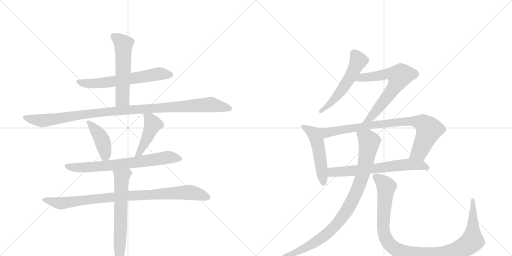
t = 0.00 s
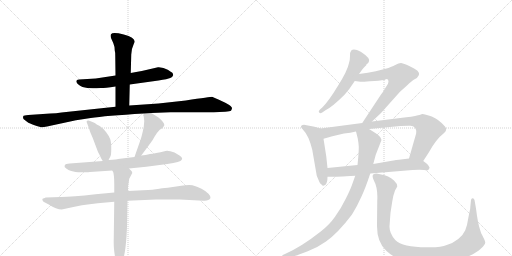
t = 2.48 s
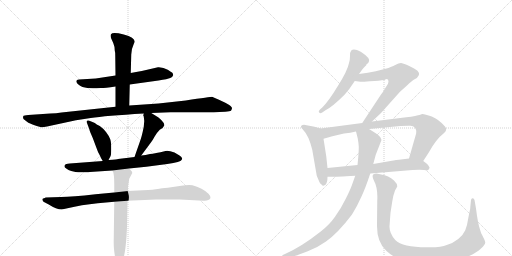
t = 4.95 s
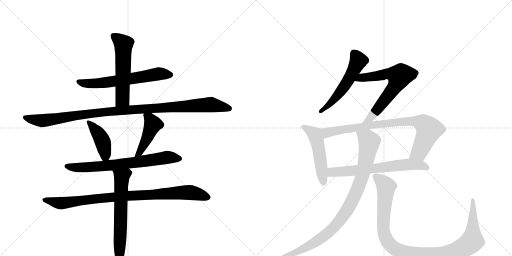
t = 7.43 s
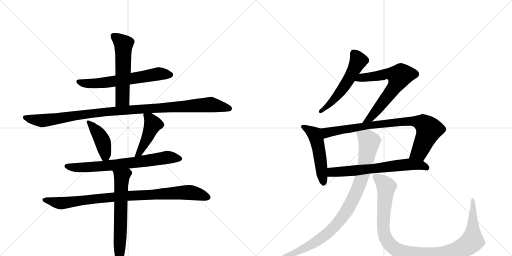
t = 9.91 s
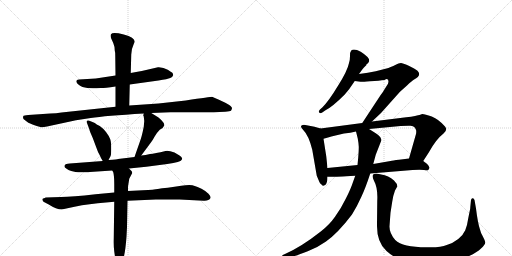
t = 12.39 s

The animated SVG that drew these frames (rendered in a browser with its animation timeline set to each time). Animation: 15 CSS @keyframes rules; one cycle of 12.39 s.

<svg version="1.1" viewBox="0 0 2048 1024" xmlns="http://www.w3.org/2000/svg">
  <g stroke="lightgray" stroke-dasharray="1,1" stroke-width="1" transform="scale(4, 4)">
    <line x1="0" y1="0" x2="256" y2="256"></line>
    <line x1="256" y1="0" x2="0" y2="256"></line>
    <line x1="128" y1="0" x2="128" y2="256"></line>
    <line x1="0" y1="128" x2="256" y2="128"></line>
    <line x1="256" y1="0" x2="512" y2="256"></line>
    <line x1="512" y1="0" x2="256" y2="256"></line>
    <line x1="384" y1="0" x2="384" y2="256"></line>
    <line x1="256" y1="128" x2="512" y2="128"></line>
  </g>
<g transform="scale(1, -1) translate(0, -850)">
   <style type="text/css">
    @keyframes keyframes0 {
      from {
       stroke: black;
       stroke-dashoffset: 626;
       stroke-width: 128;
       }
       67% {
       animation-timing-function: step-end;
       stroke: black;
       stroke-dashoffset: 0;
       stroke-width: 128;
       }
       to {
       stroke: black;
       stroke-width: 1024;
       }
       }
       #make-me-a-hanzi-animation-0 {
         animation: keyframes0 0.759440s both;
         animation-delay: 0.000000s;
         animation-timing-function: linear;
       }
    @keyframes keyframes1 {
      from {
       stroke: black;
       stroke-dashoffset: 561;
       stroke-width: 128;
       }
       65% {
       animation-timing-function: step-end;
       stroke: black;
       stroke-dashoffset: 0;
       stroke-width: 128;
       }
       to {
       stroke: black;
       stroke-width: 1024;
       }
       }
       #make-me-a-hanzi-animation-1 {
         animation: keyframes1 0.706543s both;
         animation-delay: 0.759440s;
         animation-timing-function: linear;
       }
    @keyframes keyframes2 {
      from {
       stroke: black;
       stroke-dashoffset: 1081;
       stroke-width: 128;
       }
       78% {
       animation-timing-function: step-end;
       stroke: black;
       stroke-dashoffset: 0;
       stroke-width: 128;
       }
       to {
       stroke: black;
       stroke-width: 1024;
       }
       }
       #make-me-a-hanzi-animation-2 {
         animation: keyframes2 1.129720s both;
         animation-delay: 1.465983s;
         animation-timing-function: linear;
       }
    @keyframes keyframes3 {
      from {
       stroke: black;
       stroke-dashoffset: 418;
       stroke-width: 128;
       }
       58% {
       animation-timing-function: step-end;
       stroke: black;
       stroke-dashoffset: 0;
       stroke-width: 128;
       }
       to {
       stroke: black;
       stroke-width: 1024;
       }
       }
       #make-me-a-hanzi-animation-3 {
         animation: keyframes3 0.590169s both;
         animation-delay: 2.595703s;
         animation-timing-function: linear;
       }
    @keyframes keyframes4 {
      from {
       stroke: black;
       stroke-dashoffset: 447;
       stroke-width: 128;
       }
       59% {
       animation-timing-function: step-end;
       stroke: black;
       stroke-dashoffset: 0;
       stroke-width: 128;
       }
       to {
       stroke: black;
       stroke-width: 1024;
       }
       }
       #make-me-a-hanzi-animation-4 {
         animation: keyframes4 0.613770s both;
         animation-delay: 3.185872s;
         animation-timing-function: linear;
       }
    @keyframes keyframes5 {
      from {
       stroke: black;
       stroke-dashoffset: 708;
       stroke-width: 128;
       }
       70% {
       animation-timing-function: step-end;
       stroke: black;
       stroke-dashoffset: 0;
       stroke-width: 128;
       }
       to {
       stroke: black;
       stroke-width: 1024;
       }
       }
       #make-me-a-hanzi-animation-5 {
         animation: keyframes5 0.826172s both;
         animation-delay: 3.799642s;
         animation-timing-function: linear;
       }
    @keyframes keyframes6 {
      from {
       stroke: black;
       stroke-dashoffset: 914;
       stroke-width: 128;
       }
       75% {
       animation-timing-function: step-end;
       stroke: black;
       stroke-dashoffset: 0;
       stroke-width: 128;
       }
       to {
       stroke: black;
       stroke-width: 1024;
       }
       }
       #make-me-a-hanzi-animation-6 {
         animation: keyframes6 0.993815s both;
         animation-delay: 4.625814s;
         animation-timing-function: linear;
       }
    @keyframes keyframes7 {
      from {
       stroke: black;
       stroke-dashoffset: 642;
       stroke-width: 128;
       }
       68% {
       animation-timing-function: step-end;
       stroke: black;
       stroke-dashoffset: 0;
       stroke-width: 128;
       }
       to {
       stroke: black;
       stroke-width: 1024;
       }
       }
       #make-me-a-hanzi-animation-7 {
         animation: keyframes7 0.772461s both;
         animation-delay: 5.619629s;
         animation-timing-function: linear;
       }
    @keyframes keyframes8 {
      from {
       stroke: black;
       stroke-dashoffset: 549;
       stroke-width: 128;
       }
       64% {
       animation-timing-function: step-end;
       stroke: black;
       stroke-dashoffset: 0;
       stroke-width: 128;
       }
       to {
       stroke: black;
       stroke-width: 1024;
       }
       }
       #make-me-a-hanzi-animation-8 {
         animation: keyframes8 0.696777s both;
         animation-delay: 6.392090s;
         animation-timing-function: linear;
       }
    @keyframes keyframes9 {
      from {
       stroke: black;
       stroke-dashoffset: 668;
       stroke-width: 128;
       }
       68% {
       animation-timing-function: step-end;
       stroke: black;
       stroke-dashoffset: 0;
       stroke-width: 128;
       }
       to {
       stroke: black;
       stroke-width: 1024;
       }
       }
       #make-me-a-hanzi-animation-9 {
         animation: keyframes9 0.793620s both;
         animation-delay: 7.088867s;
         animation-timing-function: linear;
       }
    @keyframes keyframes10 {
      from {
       stroke: black;
       stroke-dashoffset: 512;
       stroke-width: 128;
       }
       63% {
       animation-timing-function: step-end;
       stroke: black;
       stroke-dashoffset: 0;
       stroke-width: 128;
       }
       to {
       stroke: black;
       stroke-width: 1024;
       }
       }
       #make-me-a-hanzi-animation-10 {
         animation: keyframes10 0.666667s both;
         animation-delay: 7.882487s;
         animation-timing-function: linear;
       }
    @keyframes keyframes11 {
      from {
       stroke: black;
       stroke-dashoffset: 835;
       stroke-width: 128;
       }
       73% {
       animation-timing-function: step-end;
       stroke: black;
       stroke-dashoffset: 0;
       stroke-width: 128;
       }
       to {
       stroke: black;
       stroke-width: 1024;
       }
       }
       #make-me-a-hanzi-animation-11 {
         animation: keyframes11 0.929525s both;
         animation-delay: 8.549154s;
         animation-timing-function: linear;
       }
    @keyframes keyframes12 {
      from {
       stroke: black;
       stroke-dashoffset: 657;
       stroke-width: 128;
       }
       68% {
       animation-timing-function: step-end;
       stroke: black;
       stroke-dashoffset: 0;
       stroke-width: 128;
       }
       to {
       stroke: black;
       stroke-width: 1024;
       }
       }
       #make-me-a-hanzi-animation-12 {
         animation: keyframes12 0.784668s both;
         animation-delay: 9.478678s;
         animation-timing-function: linear;
       }
    @keyframes keyframes13 {
      from {
       stroke: black;
       stroke-dashoffset: 926;
       stroke-width: 128;
       }
       75% {
       animation-timing-function: step-end;
       stroke: black;
       stroke-dashoffset: 0;
       stroke-width: 128;
       }
       to {
       stroke: black;
       stroke-width: 1024;
       }
       }
       #make-me-a-hanzi-animation-13 {
         animation: keyframes13 1.003581s both;
         animation-delay: 10.263346s;
         animation-timing-function: linear;
       }
    @keyframes keyframes14 {
      from {
       stroke: black;
       stroke-dashoffset: 1066;
       stroke-width: 128;
       }
       78% {
       animation-timing-function: step-end;
       stroke: black;
       stroke-dashoffset: 0;
       stroke-width: 128;
       }
       to {
       stroke: black;
       stroke-width: 1024;
       }
       }
       #make-me-a-hanzi-animation-14 {
         animation: keyframes14 1.117513s both;
         animation-delay: 11.266927s;
         animation-timing-function: linear;
       }
</style>
<path d="M 519 512 L 634 528 Q 671 534 681 538 Q 690 541 692 548 Q 694 550 692 552 Q 692 556 690 558 Q 688 560 671 571 Q 653 582 632 581 L 567 566 Q 544 563 523 558 L 462 548 L 383 536 L 316 532 Q 297 530 311 514 Q 320 507 330 502 Q 353 495 386 497 L 403 498 Q 412 497 462 504 L 519 512 Z" fill="lightgray"></path> 
<path d="M 517 428 L 519 512 L 523 558 L 525 632 Q 525 653 535 674 L 539 683 Q 539 700 495 712 Q 450 723 444 713 Q 441 709 444 698 L 453 678 Q 459 664 459 648 Q 461 641 461 628 L 462 548 L 462 504 L 462 423 C 462 393 516 398 517 428 Z" fill="lightgray"></path> 
<path d="M 605 398 L 682 401 L 855 401 L 901 403 Q 920 405 924 407 Q 927 412 928 417 Q 929 421 917 430 Q 905 438 878 450 L 848 463 Q 844 463 743 448 L 634 436 L 517 428 L 462 423 L 246 400 Q 225 396 201 396 L 113 390 Q 95 389 93 386 Q 90 375 95 373 L 108 363 Q 117 356 141 348 Q 164 340 169 341 Q 174 341 188 344 L 304 369 L 363 378 Q 420 387 575 396 L 605 398 Z" fill="lightgray"></path> 
<path d="M 434 210 L 442 225 Q 445 230 445 256 Q 445 281 441 293 Q 437 305 424 322 Q 411 338 399 346 L 387 352 Q 379 359 377 359 L 355 368 Q 343 370 348 358 L 357 334 Q 359 325 371 298 L 386 258 Q 391 242 399 229 Q 404 216 411 206 C 422 188 422 188 434 210 Z" fill="lightgray"></path> 
<path d="M 573 388 L 575 384 L 577 366 L 575 343 Q 567 302 559 282 L 538 222 C 528 194 547 204 565 228 L 605 282 Q 610 288 618 303 Q 626 318 639 331 Q 655 340 657 348 Q 659 356 645 370 L 634 380 L 605 398 C 580 414 579 414 575 396 L 573 388 Z" fill="lightgray"></path> 
<path d="M 538 222 L 472 214 Q 470 213 434 210 L 411 206 L 279 196 Q 262 195 259 189 Q 255 182 265 176 Q 273 169 285 166 L 302 162 Q 318 160 338 161 Q 357 161 360 162 L 449 168 L 516 176 L 585 183 L 669 194 Q 724 202 726 210 Q 730 215 728 217 Q 728 221 718 228 L 698 240 Q 673 249 662 246 Q 619 236 600 234 Q 582 229 565 228 L 538 222 Z" fill="lightgray"></path> 
<path d="M 457 80 L 382 73 Q 288 62 244 62 L 183 60 Q 175 56 172 56 Q 166 52 174 43 L 195 32 Q 226 12 247 12 L 270 17 Q 325 31 391 37 L 457 43 L 510 47 L 623 52 L 719 52 L 815 47 Q 836 46 842 58 Q 844 64 834 75 Q 823 86 806 95 Q 788 104 779 106 Q 765 113 725 107 L 671 99 Q 646 97 631 94 Q 618 91 571 89 L 512 86 L 457 80 Z" fill="lightgray"></path> 
<path d="M 449 168 L 453 161 Q 457 147 457 113 L 457 80 L 457 43 L 455 -104 Q 454 -135 457 -156 L 461 -184 Q 460 -201 465 -208 Q 474 -224 486 -203 Q 500 -181 506 -96 L 508 -58 L 510 47 L 512 86 L 512 104 L 517 135 L 529 158 Q 529 163 525 167 L 516 176 C 495 197 437 196 449 168 Z" fill="lightgray"></path> 
<path d="M 1436 554 L 1449 572 Q 1451 575 1465 589 L 1466 593 Q 1473 596 1475 602 Q 1485 616 1443 643 Q 1415 658 1405 648 Q 1400 643 1400 626 Q 1400 609 1396 598 Q 1390 567 1352 507 Q 1315 446 1290 421 L 1280 412 Q 1272 404 1277 400 Q 1280 395 1289 400 L 1302 409 Q 1329 422 1379 472 Q 1398 493 1419 526 L 1436 554 Z" fill="lightgray"></path> 
<path d="M 1488 364 L 1524 398 L 1600 483 L 1628 508 Q 1648 527 1655 531 Q 1689 548 1670 567 Q 1660 575 1635 587 Q 1610 598 1604 598 Q 1598 598 1594 596 L 1585 592 Q 1560 580 1546 576 L 1503 565 Q 1473 558 1436 554 C 1406 550 1389 530 1419 526 L 1442 523 Q 1443 522 1480 525 Q 1518 527 1538 530 Q 1554 540 1554 523 Q 1553 515 1547 507 L 1537 491 Q 1533 483 1522 469 L 1449 358 C 1433 333 1466 343 1488 364 Z" fill="lightgray"></path> 
<path d="M 1282 336 L 1258 343 L 1216 351 Q 1210 351 1205 347 Q 1201 342 1213 330 Q 1235 308 1249 251 L 1267 147 L 1278 121 Q 1282 113 1286 112 Q 1291 106 1293 107 L 1301 110 Q 1310 119 1310 143 L 1310 178 L 1305 225 L 1294 295 C 1289 325 1288 334 1282 336 Z" fill="lightgray"></path> 
<path d="M 1693 206 L 1715 240 Q 1744 293 1774 316 Q 1792 330 1780 344 Q 1755 373 1727 384 Q 1700 394 1689 394 L 1678 390 Q 1675 390 1660 386 Q 1646 382 1625 381 L 1488 364 L 1449 358 L 1282 336 C 1252 332 1265 287 1294 295 L 1312 300 Q 1324 304 1342 308 L 1376 316 Q 1402 319 1424 324 L 1476 334 L 1602 346 Q 1632 348 1642 347 Q 1653 346 1659 340 Q 1663 335 1665 327 Q 1665 317 1664 314 L 1636 216 C 1628 187 1677 181 1693 206 Z" fill="lightgray"></path> 
<path d="M 1481 156 L 1650 170 Q 1681 172 1696 170 Q 1711 168 1713 170 Q 1715 172 1718 178 L 1718 180 Q 1713 192 1705 197 Q 1697 202 1693 206 C 1674 221 1666 220 1636 216 L 1596 211 Q 1570 208 1562 206 L 1493 194 L 1430 190 L 1310 178 C 1280 175 1280 143 1310 143 L 1324 143 Q 1326 142 1421 147 L 1481 156 Z" fill="lightgray"></path> 
<path d="M 1421 147 L 1412 122 Q 1404 96 1383 55 Q 1363 14 1340 -17 Q 1318 -49 1283 -76 Q 1207 -136 1142 -165 L 1131 -170 Q 1127 -174 1128 -179 Q 1129 -185 1134 -183 L 1171 -176 Q 1191 -171 1231 -155 Q 1272 -139 1304 -116 Q 1352 -82 1408 -8 Q 1430 28 1445 62 Q 1461 95 1481 156 L 1493 194 L 1503 231 L 1526 290 Q 1523 301 1516 307 Q 1510 313 1476 334 C 1451 350 1417 353 1424 324 L 1431 296 Q 1436 269 1435 258 Q 1435 247 1433 221 L 1430 190 L 1421 147 Z" fill="lightgray"></path> 
<path d="M 1562 -1 L 1569 44 Q 1573 70 1580 88 L 1589 104 Q 1589 116 1576 128 Q 1554 149 1525 152 L 1506 156 Q 1481 156 1496 127 Q 1512 98 1509 46 L 1508 -46 Q 1506 -118 1546 -154 Q 1587 -191 1647 -202 Q 1673 -206 1718 -206 Q 1764 -206 1797 -201 Q 1830 -196 1868 -178 Q 1906 -161 1924 -144 Q 1942 -127 1941 -119 Q 1940 -112 1931 -95 Q 1922 -79 1920 -68 Q 1911 -42 1904 16 L 1898 50 Q 1896 56 1891 57 Q 1886 58 1884 50 L 1881 20 Q 1882 18 1878 2 L 1873 -23 Q 1869 -52 1861 -71 Q 1853 -90 1833 -106 Q 1813 -122 1787 -130 Q 1762 -141 1706 -139 Q 1610 -139 1581 -110 Q 1557 -83 1558 -55 Q 1560 -27 1562 -1 Z" fill="lightgray"></path> 
      <clipPath id="make-me-a-hanzi-clip-0">
      <path d="M 519 512 L 634 528 Q 671 534 681 538 Q 690 541 692 548 Q 694 550 692 552 Q 692 556 690 558 Q 688 560 671 571 Q 653 582 632 581 L 567 566 Q 544 563 523 558 L 462 548 L 383 536 L 316 532 Q 297 530 311 514 Q 320 507 330 502 Q 353 495 386 497 L 403 498 Q 412 497 462 504 L 519 512 Z" fill="lightgray"></path>
      </clipPath>
      <path clip-path="url(#make-me-a-hanzi-clip-0)" d="M 314 523 L 377 516 L 638 555 L 681 552 " fill="none" id="make-me-a-hanzi-animation-0" stroke-dasharray="498 996" stroke-linecap="round"></path>

      <clipPath id="make-me-a-hanzi-clip-1">
      <path d="M 517 428 L 519 512 L 523 558 L 525 632 Q 525 653 535 674 L 539 683 Q 539 700 495 712 Q 450 723 444 713 Q 441 709 444 698 L 453 678 Q 459 664 459 648 Q 461 641 461 628 L 462 548 L 462 504 L 462 423 C 462 393 516 398 517 428 Z" fill="lightgray"></path>
      </clipPath>
      <path clip-path="url(#make-me-a-hanzi-clip-1)" d="M 453 706 L 494 674 L 490 453 L 468 430 " fill="none" id="make-me-a-hanzi-animation-1" stroke-dasharray="433 866" stroke-linecap="round"></path>

      <clipPath id="make-me-a-hanzi-clip-2">
      <path d="M 605 398 L 682 401 L 855 401 L 901 403 Q 920 405 924 407 Q 927 412 928 417 Q 929 421 917 430 Q 905 438 878 450 L 848 463 Q 844 463 743 448 L 634 436 L 517 428 L 462 423 L 246 400 Q 225 396 201 396 L 113 390 Q 95 389 93 386 Q 90 375 95 373 L 108 363 Q 117 356 141 348 Q 164 340 169 341 Q 174 341 188 344 L 304 369 L 363 378 Q 420 387 575 396 L 605 398 Z" fill="lightgray"></path>
      </clipPath>
      <path clip-path="url(#make-me-a-hanzi-clip-2)" d="M 99 380 L 177 368 L 456 406 L 843 432 L 918 415 " fill="none" id="make-me-a-hanzi-animation-2" stroke-dasharray="953 1906" stroke-linecap="round"></path>

      <clipPath id="make-me-a-hanzi-clip-3">
      <path d="M 434 210 L 442 225 Q 445 230 445 256 Q 445 281 441 293 Q 437 305 424 322 Q 411 338 399 346 L 387 352 Q 379 359 377 359 L 355 368 Q 343 370 348 358 L 357 334 Q 359 325 371 298 L 386 258 Q 391 242 399 229 Q 404 216 411 206 C 422 188 422 188 434 210 Z" fill="lightgray"></path>
      </clipPath>
      <path clip-path="url(#make-me-a-hanzi-clip-3)" d="M 358 359 L 410 285 L 421 235 L 415 216 " fill="none" id="make-me-a-hanzi-animation-3" stroke-dasharray="290 580" stroke-linecap="round"></path>

      <clipPath id="make-me-a-hanzi-clip-4">
      <path d="M 573 388 L 575 384 L 577 366 L 575 343 Q 567 302 559 282 L 538 222 C 528 194 547 204 565 228 L 605 282 Q 610 288 618 303 Q 626 318 639 331 Q 655 340 657 348 Q 659 356 645 370 L 634 380 L 605 398 C 580 414 579 414 575 396 L 573 388 Z" fill="lightgray"></path>
      </clipPath>
      <path clip-path="url(#make-me-a-hanzi-clip-4)" d="M 582 390 L 611 353 L 572 265 L 556 237 L 544 228 " fill="none" id="make-me-a-hanzi-animation-4" stroke-dasharray="319 638" stroke-linecap="round"></path>

      <clipPath id="make-me-a-hanzi-clip-5">
      <path d="M 538 222 L 472 214 Q 470 213 434 210 L 411 206 L 279 196 Q 262 195 259 189 Q 255 182 265 176 Q 273 169 285 166 L 302 162 Q 318 160 338 161 Q 357 161 360 162 L 449 168 L 516 176 L 585 183 L 669 194 Q 724 202 726 210 Q 730 215 728 217 Q 728 221 718 228 L 698 240 Q 673 249 662 246 Q 619 236 600 234 Q 582 229 565 228 L 538 222 Z" fill="lightgray"></path>
      </clipPath>
      <path clip-path="url(#make-me-a-hanzi-clip-5)" d="M 267 185 L 309 179 L 411 185 L 658 219 L 716 217 " fill="none" id="make-me-a-hanzi-animation-5" stroke-dasharray="580 1160" stroke-linecap="round"></path>

      <clipPath id="make-me-a-hanzi-clip-6">
      <path d="M 457 80 L 382 73 Q 288 62 244 62 L 183 60 Q 175 56 172 56 Q 166 52 174 43 L 195 32 Q 226 12 247 12 L 270 17 Q 325 31 391 37 L 457 43 L 510 47 L 623 52 L 719 52 L 815 47 Q 836 46 842 58 Q 844 64 834 75 Q 823 86 806 95 Q 788 104 779 106 Q 765 113 725 107 L 671 99 Q 646 97 631 94 Q 618 91 571 89 L 512 86 L 457 80 Z" fill="lightgray"></path>
      </clipPath>
      <path clip-path="url(#make-me-a-hanzi-clip-6)" d="M 180 51 L 244 37 L 507 67 L 737 80 L 776 78 L 831 60 " fill="none" id="make-me-a-hanzi-animation-6" stroke-dasharray="786 1572" stroke-linecap="round"></path>

      <clipPath id="make-me-a-hanzi-clip-7">
      <path d="M 449 168 L 453 161 Q 457 147 457 113 L 457 80 L 457 43 L 455 -104 Q 454 -135 457 -156 L 461 -184 Q 460 -201 465 -208 Q 474 -224 486 -203 Q 500 -181 506 -96 L 508 -58 L 510 47 L 512 86 L 512 104 L 517 135 L 529 158 Q 529 163 525 167 L 516 176 C 495 197 437 196 449 168 Z" fill="lightgray"></path>
      </clipPath>
      <path clip-path="url(#make-me-a-hanzi-clip-7)" d="M 456 167 L 487 142 L 475 -204 " fill="none" id="make-me-a-hanzi-animation-7" stroke-dasharray="514 1028" stroke-linecap="round"></path>

      <clipPath id="make-me-a-hanzi-clip-8">
      <path d="M 1436 554 L 1449 572 Q 1451 575 1465 589 L 1466 593 Q 1473 596 1475 602 Q 1485 616 1443 643 Q 1415 658 1405 648 Q 1400 643 1400 626 Q 1400 609 1396 598 Q 1390 567 1352 507 Q 1315 446 1290 421 L 1280 412 Q 1272 404 1277 400 Q 1280 395 1289 400 L 1302 409 Q 1329 422 1379 472 Q 1398 493 1419 526 L 1436 554 Z" fill="lightgray"></path>
      </clipPath>
      <path clip-path="url(#make-me-a-hanzi-clip-8)" d="M 1414 639 L 1434 606 L 1401 543 L 1337 452 L 1283 405 " fill="none" id="make-me-a-hanzi-animation-8" stroke-dasharray="421 842" stroke-linecap="round"></path>

      <clipPath id="make-me-a-hanzi-clip-9">
      <path d="M 1488 364 L 1524 398 L 1600 483 L 1628 508 Q 1648 527 1655 531 Q 1689 548 1670 567 Q 1660 575 1635 587 Q 1610 598 1604 598 Q 1598 598 1594 596 L 1585 592 Q 1560 580 1546 576 L 1503 565 Q 1473 558 1436 554 C 1406 550 1389 530 1419 526 L 1442 523 Q 1443 522 1480 525 Q 1518 527 1538 530 Q 1554 540 1554 523 Q 1553 515 1547 507 L 1537 491 Q 1533 483 1522 469 L 1449 358 C 1433 333 1466 343 1488 364 Z" fill="lightgray"></path>
      </clipPath>
      <path clip-path="url(#make-me-a-hanzi-clip-9)" d="M 1425 529 L 1446 540 L 1559 556 L 1597 545 L 1574 496 L 1506 408 L 1479 377 L 1455 363 " fill="none" id="make-me-a-hanzi-animation-9" stroke-dasharray="540 1080" stroke-linecap="round"></path>

      <clipPath id="make-me-a-hanzi-clip-10">
      <path d="M 1282 336 L 1258 343 L 1216 351 Q 1210 351 1205 347 Q 1201 342 1213 330 Q 1235 308 1249 251 L 1267 147 L 1278 121 Q 1282 113 1286 112 Q 1291 106 1293 107 L 1301 110 Q 1310 119 1310 143 L 1310 178 L 1305 225 L 1294 295 C 1289 325 1288 334 1282 336 Z" fill="lightgray"></path>
      </clipPath>
      <path clip-path="url(#make-me-a-hanzi-clip-10)" d="M 1212 344 L 1261 308 L 1275 256 L 1294 116 " fill="none" id="make-me-a-hanzi-animation-10" stroke-dasharray="384 768" stroke-linecap="round"></path>

      <clipPath id="make-me-a-hanzi-clip-11">
      <path d="M 1693 206 L 1715 240 Q 1744 293 1774 316 Q 1792 330 1780 344 Q 1755 373 1727 384 Q 1700 394 1689 394 L 1678 390 Q 1675 390 1660 386 Q 1646 382 1625 381 L 1488 364 L 1449 358 L 1282 336 C 1252 332 1265 287 1294 295 L 1312 300 Q 1324 304 1342 308 L 1376 316 Q 1402 319 1424 324 L 1476 334 L 1602 346 Q 1632 348 1642 347 Q 1653 346 1659 340 Q 1663 335 1665 327 Q 1665 317 1664 314 L 1636 216 C 1628 187 1677 181 1693 206 Z" fill="lightgray"></path>
      </clipPath>
      <path clip-path="url(#make-me-a-hanzi-clip-11)" d="M 1290 331 L 1313 320 L 1471 348 L 1604 363 L 1680 361 L 1705 346 L 1715 329 L 1677 242 L 1644 221 " fill="none" id="make-me-a-hanzi-animation-11" stroke-dasharray="707 1414" stroke-linecap="round"></path>

      <clipPath id="make-me-a-hanzi-clip-12">
      <path d="M 1481 156 L 1650 170 Q 1681 172 1696 170 Q 1711 168 1713 170 Q 1715 172 1718 178 L 1718 180 Q 1713 192 1705 197 Q 1697 202 1693 206 C 1674 221 1666 220 1636 216 L 1596 211 Q 1570 208 1562 206 L 1493 194 L 1430 190 L 1310 178 C 1280 175 1280 143 1310 143 L 1324 143 Q 1326 142 1421 147 L 1481 156 Z" fill="lightgray"></path>
      </clipPath>
      <path clip-path="url(#make-me-a-hanzi-clip-12)" d="M 1317 149 L 1334 162 L 1407 165 L 1632 192 L 1683 190 L 1709 178 " fill="none" id="make-me-a-hanzi-animation-12" stroke-dasharray="529 1058" stroke-linecap="round"></path>

      <clipPath id="make-me-a-hanzi-clip-13">
      <path d="M 1421 147 L 1412 122 Q 1404 96 1383 55 Q 1363 14 1340 -17 Q 1318 -49 1283 -76 Q 1207 -136 1142 -165 L 1131 -170 Q 1127 -174 1128 -179 Q 1129 -185 1134 -183 L 1171 -176 Q 1191 -171 1231 -155 Q 1272 -139 1304 -116 Q 1352 -82 1408 -8 Q 1430 28 1445 62 Q 1461 95 1481 156 L 1493 194 L 1503 231 L 1526 290 Q 1523 301 1516 307 Q 1510 313 1476 334 C 1451 350 1417 353 1424 324 L 1431 296 Q 1436 269 1435 258 Q 1435 247 1433 221 L 1430 190 L 1421 147 Z" fill="lightgray"></path>
      </clipPath>
      <path clip-path="url(#make-me-a-hanzi-clip-13)" d="M 1432 319 L 1469 294 L 1477 282 L 1475 267 L 1448 140 L 1424 78 L 1383 0 L 1333 -62 L 1296 -95 L 1200 -153 L 1134 -176 " fill="none" id="make-me-a-hanzi-animation-13" stroke-dasharray="798 1596" stroke-linecap="round"></path>

      <clipPath id="make-me-a-hanzi-clip-14">
      <path d="M 1562 -1 L 1569 44 Q 1573 70 1580 88 L 1589 104 Q 1589 116 1576 128 Q 1554 149 1525 152 L 1506 156 Q 1481 156 1496 127 Q 1512 98 1509 46 L 1508 -46 Q 1506 -118 1546 -154 Q 1587 -191 1647 -202 Q 1673 -206 1718 -206 Q 1764 -206 1797 -201 Q 1830 -196 1868 -178 Q 1906 -161 1924 -144 Q 1942 -127 1941 -119 Q 1940 -112 1931 -95 Q 1922 -79 1920 -68 Q 1911 -42 1904 16 L 1898 50 Q 1896 56 1891 57 Q 1886 58 1884 50 L 1881 20 Q 1882 18 1878 2 L 1873 -23 Q 1869 -52 1861 -71 Q 1853 -90 1833 -106 Q 1813 -122 1787 -130 Q 1762 -141 1706 -139 Q 1610 -139 1581 -110 Q 1557 -83 1558 -55 Q 1560 -27 1562 -1 Z" fill="lightgray"></path>
      </clipPath>
      <path clip-path="url(#make-me-a-hanzi-clip-14)" d="M 1504 140 L 1527 125 L 1544 104 L 1532 -55 L 1539 -95 L 1570 -138 L 1631 -166 L 1710 -173 L 1786 -168 L 1845 -146 L 1878 -124 L 1890 -106 L 1891 50 " fill="none" id="make-me-a-hanzi-animation-14" stroke-dasharray="938 1876" stroke-linecap="round"></path>

</g>
</svg>
